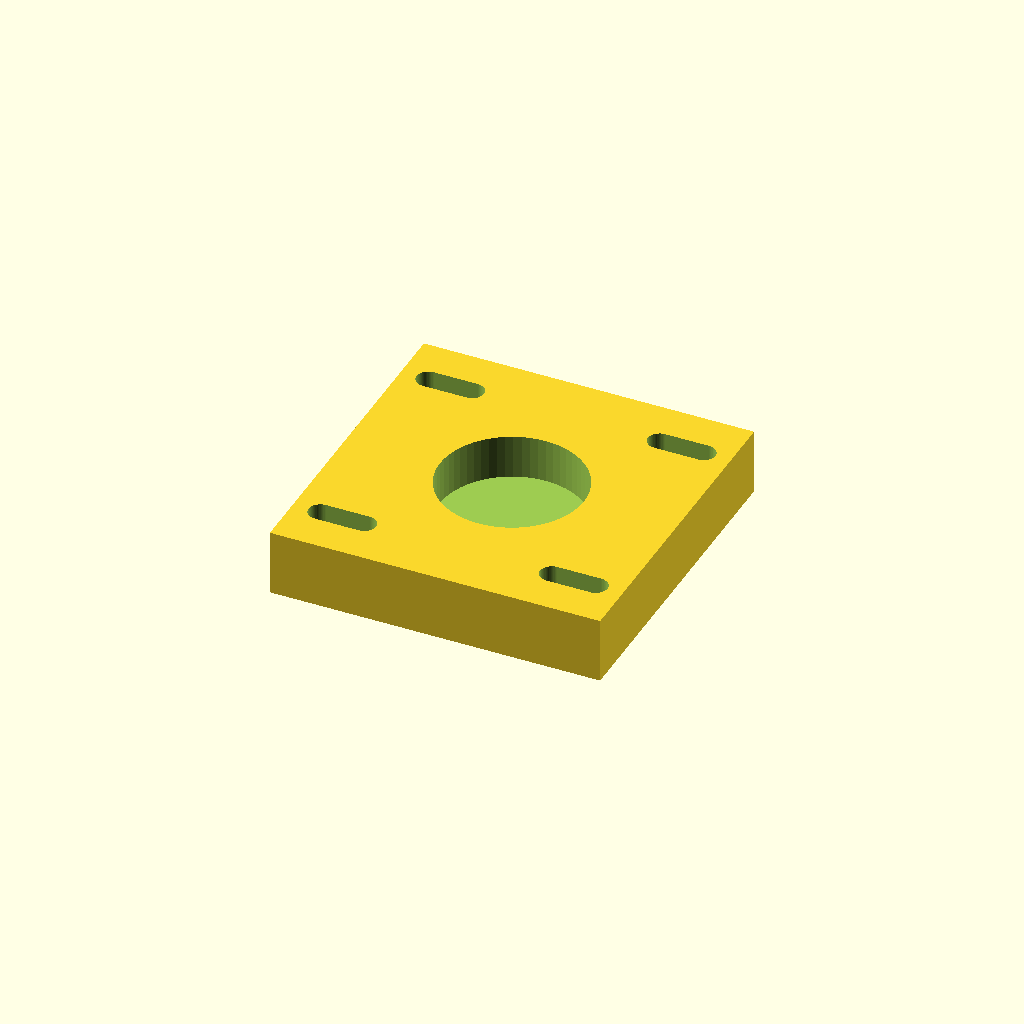
Cell 1 — every parameter at its default value.
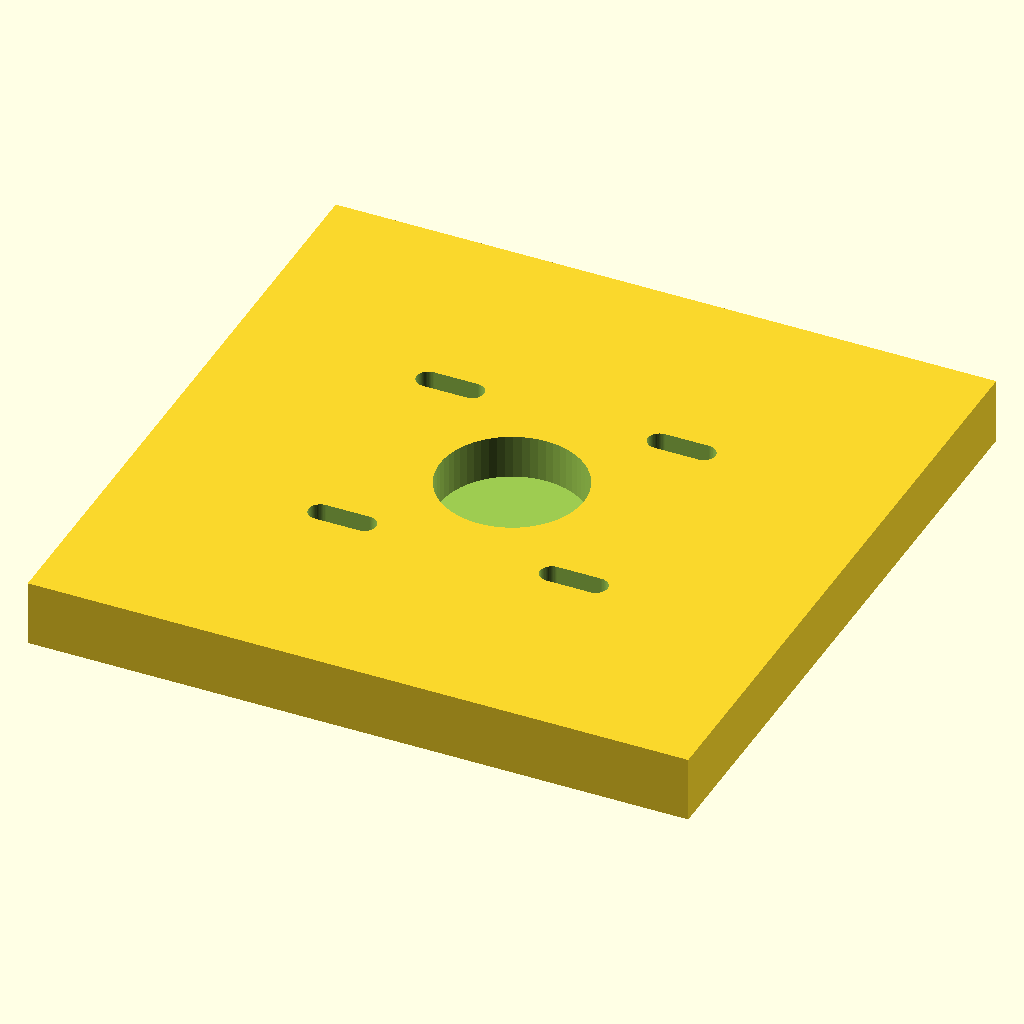
Cell 2: the same model with plate_w = 120.4.
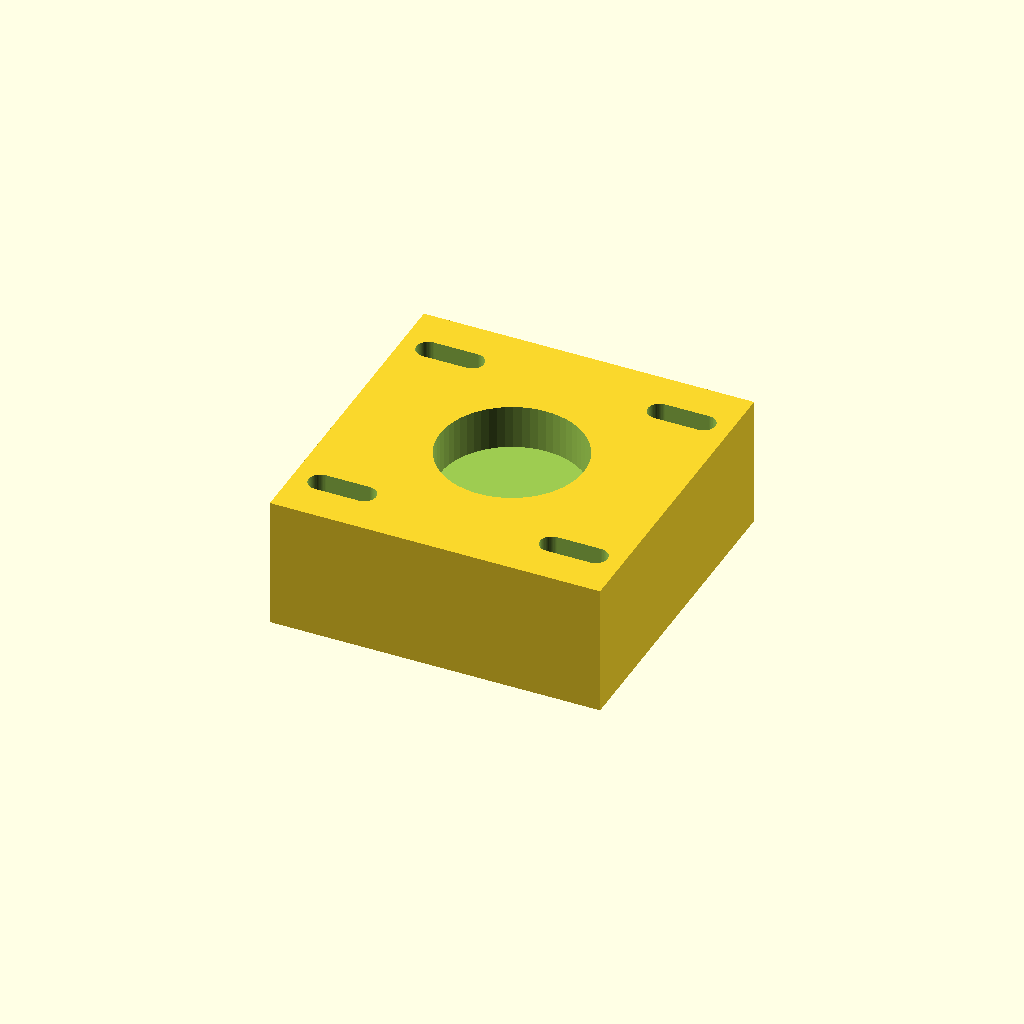
Cell 3: the same model with plate_t = 24.
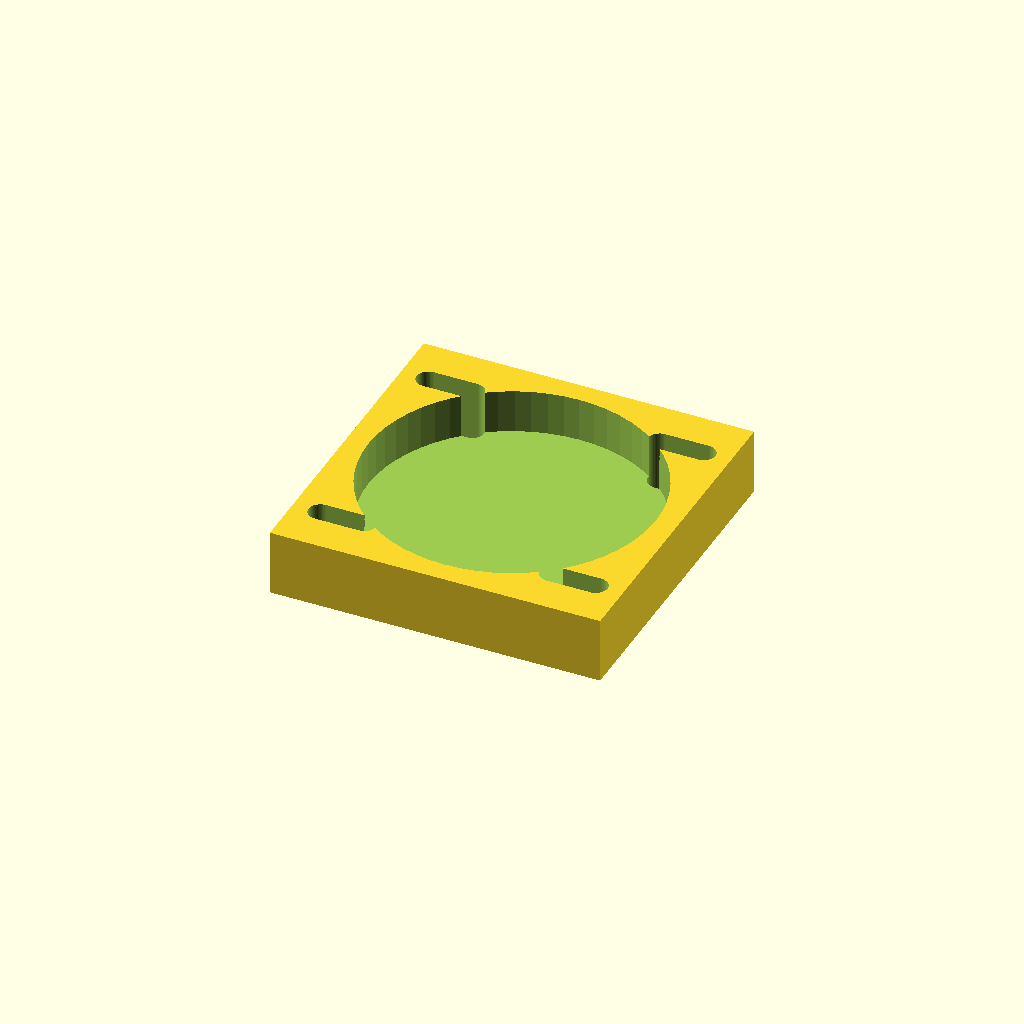
Cell 4: bearing_d = 52.4 (everything else at default).
All cells are drawn from one camera (rotation 55°, 0°, 25°, orthographic, colour scheme Cornfield), so only the parameter changes between them.
Source of the model, optional_data/data/parts/part_0074.scad:
// Bearing mounting plate with 26.2 mm pocket.
$fn = 60;
eps = 0.02;
plate_w = 60.2;
plate_t = 12;
bearing_d = 26.2;
pocket_d = 8;
mount_pitch = 42.2;
module slot(x, y) {
    hull() {
        translate([x - 4, y, -plate_t / 2 - eps]) cylinder(d = 4.3, h = plate_t + 2 * eps);
        translate([x + 4, y, -plate_t / 2 - eps]) cylinder(d = 4.3, h = plate_t + 2 * eps);
    }
}
difference() {
    cube([plate_w, plate_w, plate_t], center = true);
    translate([0, 0, plate_t / 2 - pocket_d - eps]) cylinder(d = bearing_d, h = pocket_d + 2 * eps);
    for (x = [-mount_pitch / 2, mount_pitch / 2], y = [-mount_pitch / 2, mount_pitch / 2]) slot(x, y);
}
Customizer parameters (derived from the source; name, type, default, range or options):
eps: number, default 0.02
plate_w: number, default 60.2
plate_t: number, default 12
bearing_d: number, default 26.2
pocket_d: number, default 8
mount_pitch: number, default 42.2
